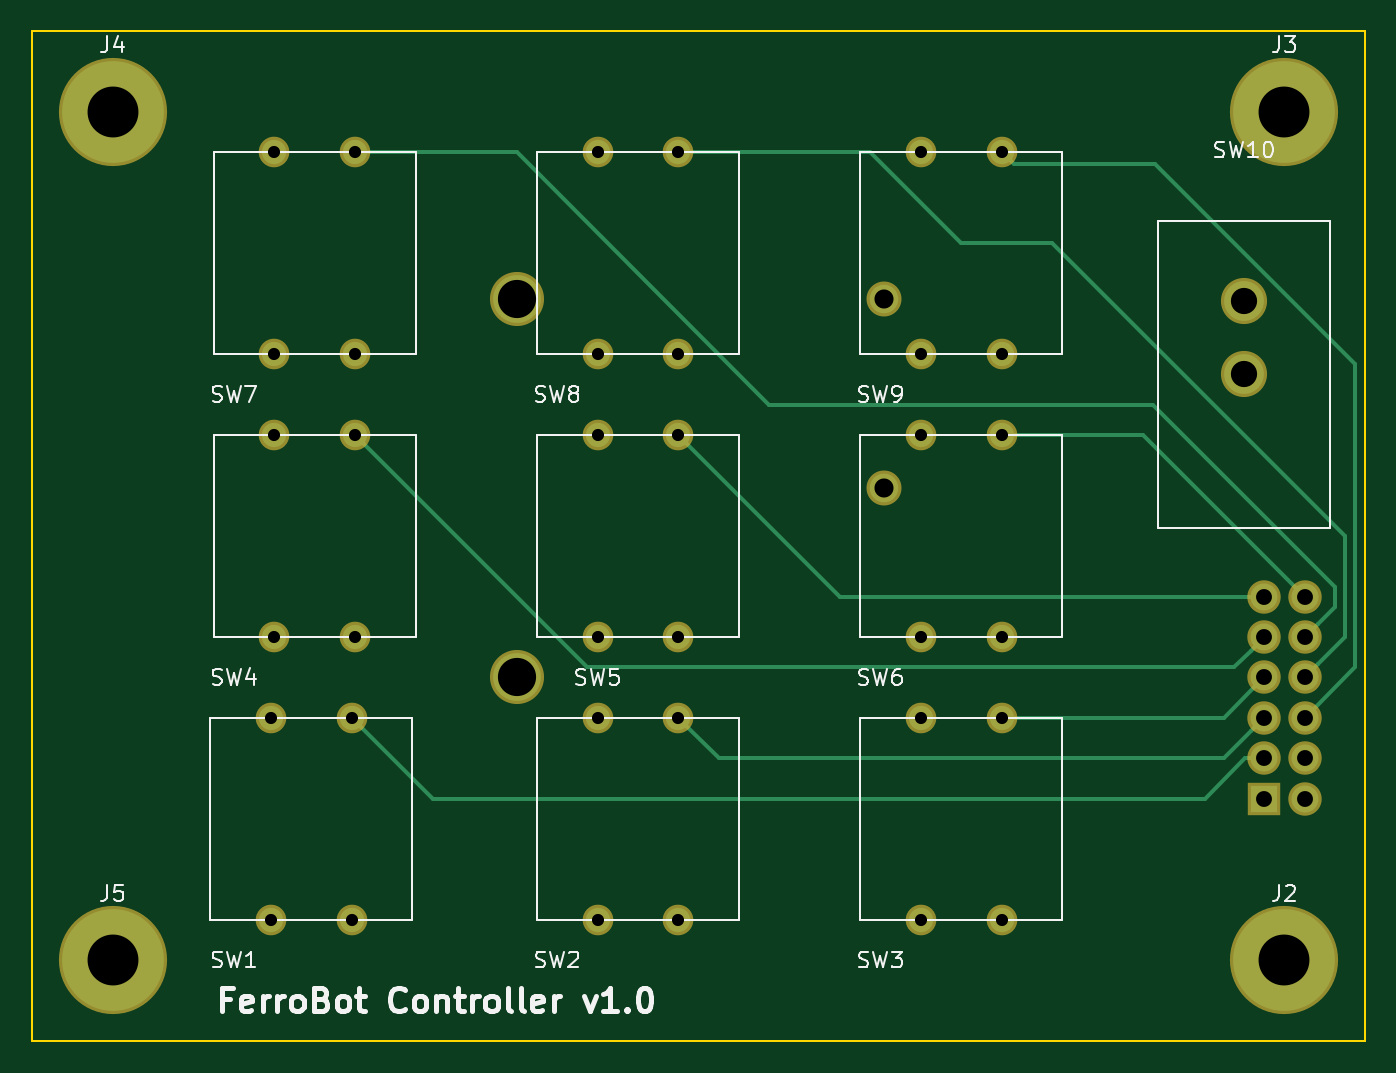
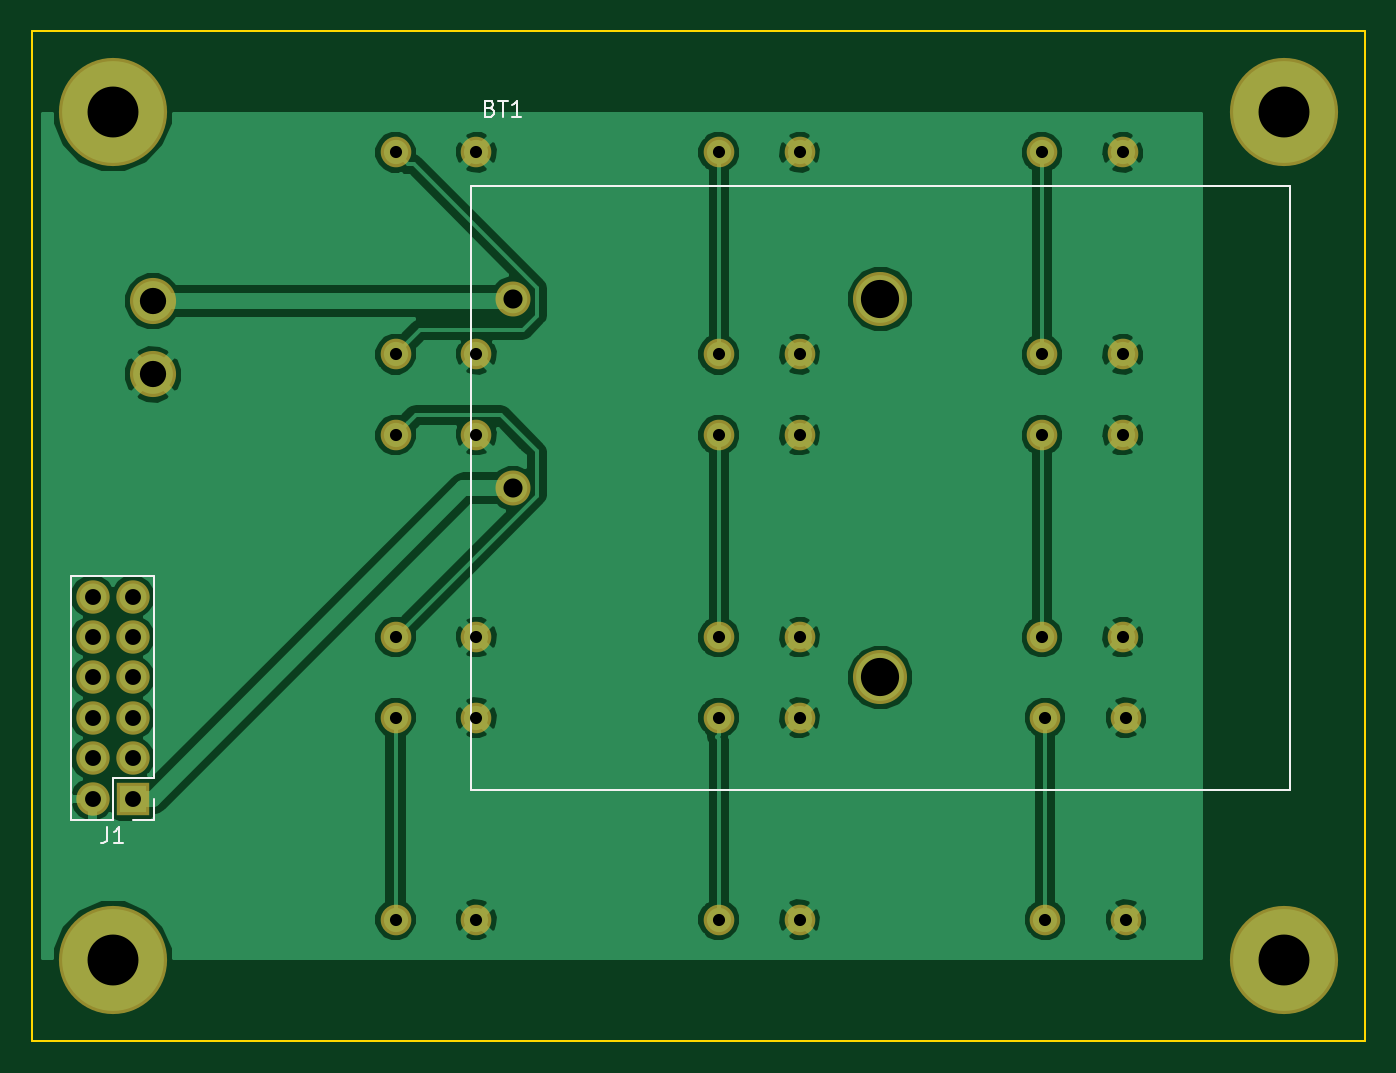
Circuit board: 9 layer files. Board 83.8 x 63.5 mm.
- bottom_copper: Ferrobot_buttons-B.Cu.gbr (68693 bytes)
- bottom_mask: Ferrobot_buttons-B.Mask.gbr (1947 bytes)
- bottom_silk: Ferrobot_buttons-B.SilkS.gbr (2051 bytes)
- outline: Ferrobot_buttons-Edge.Cuts.gbr (493 bytes)
- top_copper: Ferrobot_buttons-F.Cu.gbr (3894 bytes)
- top_mask: Ferrobot_buttons-F.Mask.gbr (1947 bytes)
- top_silk: Ferrobot_buttons-F.SilkS.gbr (20538 bytes)
- drill: Ferrobot_buttons-NPTH.drl (70 bytes)
- drill: Ferrobot_buttons.drl (873 bytes)

=== bottom_copper: Ferrobot_buttons-B.Cu.gbr (68693 bytes, source omitted) ===
=== bottom_mask: Ferrobot_buttons-B.Mask.gbr ===
G04 #@! TF.FileFunction,Soldermask,Bot*
%FSLAX46Y46*%
G04 Gerber Fmt 4.6, Leading zero omitted, Abs format (unit mm)*
G04 Created by KiCad (PCBNEW 4.0.6) date 05/07/18 16:26:14*
%MOMM*%
%LPD*%
G01*
G04 APERTURE LIST*
%ADD10C,0.100000*%
%ADD11C,2.200000*%
%ADD12C,3.400000*%
%ADD13R,2.100000X2.100000*%
%ADD14O,2.100000X2.100000*%
%ADD15C,6.800000*%
%ADD16C,1.924000*%
%ADD17C,2.900000*%
G04 APERTURE END LIST*
D10*
D11*
X122170000Y-128610000D03*
X122170000Y-140510000D03*
D12*
X99060000Y-128610000D03*
X99060000Y-152400000D03*
D13*
X146050000Y-160020000D03*
D14*
X148590000Y-160020000D03*
X146050000Y-157480000D03*
X148590000Y-157480000D03*
X146050000Y-154940000D03*
X148590000Y-154940000D03*
X146050000Y-152400000D03*
X148590000Y-152400000D03*
X146050000Y-149860000D03*
X148590000Y-149860000D03*
X146050000Y-147320000D03*
X148590000Y-147320000D03*
D15*
X147320000Y-170180000D03*
X147320000Y-116840000D03*
X73660000Y-116840000D03*
X73660000Y-170180000D03*
D16*
X83616800Y-167640000D03*
X88696800Y-167640000D03*
X88696800Y-154940000D03*
X83616800Y-154940000D03*
X104140000Y-167640000D03*
X109220000Y-167640000D03*
X109220000Y-154940000D03*
X104140000Y-154940000D03*
X124460000Y-167640000D03*
X129540000Y-167640000D03*
X129540000Y-154940000D03*
X124460000Y-154940000D03*
X83820000Y-149860000D03*
X88900000Y-149860000D03*
X88900000Y-137160000D03*
X83820000Y-137160000D03*
X104140000Y-149860000D03*
X109220000Y-149860000D03*
X109220000Y-137160000D03*
X104140000Y-137160000D03*
X124460000Y-149860000D03*
X129540000Y-149860000D03*
X129540000Y-137160000D03*
X124460000Y-137160000D03*
X83820000Y-132080000D03*
X88900000Y-132080000D03*
X88900000Y-119380000D03*
X83820000Y-119380000D03*
X104140000Y-132080000D03*
X109220000Y-132080000D03*
X109220000Y-119380000D03*
X104140000Y-119380000D03*
X124460000Y-132080000D03*
X129540000Y-132080000D03*
X129540000Y-119380000D03*
X124460000Y-119380000D03*
D17*
X144780000Y-128750000D03*
X144780000Y-133350000D03*
M02*

=== bottom_silk: Ferrobot_buttons-B.SilkS.gbr ===
G04 #@! TF.FileFunction,Legend,Bot*
%FSLAX46Y46*%
G04 Gerber Fmt 4.6, Leading zero omitted, Abs format (unit mm)*
G04 Created by KiCad (PCBNEW 4.0.6) date 05/07/18 16:26:14*
%MOMM*%
%LPD*%
G01*
G04 APERTURE LIST*
%ADD10C,0.100000*%
%ADD11C,0.120000*%
%ADD12C,0.150000*%
G04 APERTURE END LIST*
D10*
X124810000Y-159505000D02*
X124810000Y-121505000D01*
X73310000Y-159505000D02*
X124810000Y-159505000D01*
X73310000Y-121505000D02*
X73310000Y-159505000D01*
X124810000Y-121505000D02*
X73310000Y-121505000D01*
D11*
X144720000Y-145990000D02*
X149920000Y-145990000D01*
X144720000Y-158750000D02*
X144720000Y-145990000D01*
X149920000Y-161350000D02*
X149920000Y-145990000D01*
X144720000Y-158750000D02*
X147320000Y-158750000D01*
X147320000Y-158750000D02*
X147320000Y-161350000D01*
X147320000Y-161350000D02*
X149920000Y-161350000D01*
X144720000Y-160020000D02*
X144720000Y-161350000D01*
X144720000Y-161350000D02*
X146050000Y-161350000D01*
D12*
X123590714Y-116608571D02*
X123447857Y-116656190D01*
X123400238Y-116703810D01*
X123352619Y-116799048D01*
X123352619Y-116941905D01*
X123400238Y-117037143D01*
X123447857Y-117084762D01*
X123543095Y-117132381D01*
X123924048Y-117132381D01*
X123924048Y-116132381D01*
X123590714Y-116132381D01*
X123495476Y-116180000D01*
X123447857Y-116227619D01*
X123400238Y-116322857D01*
X123400238Y-116418095D01*
X123447857Y-116513333D01*
X123495476Y-116560952D01*
X123590714Y-116608571D01*
X123924048Y-116608571D01*
X123066905Y-116132381D02*
X122495476Y-116132381D01*
X122781191Y-117132381D02*
X122781191Y-116132381D01*
X121638333Y-117132381D02*
X122209762Y-117132381D01*
X121924048Y-117132381D02*
X121924048Y-116132381D01*
X122019286Y-116275238D01*
X122114524Y-116370476D01*
X122209762Y-116418095D01*
X147653333Y-161802381D02*
X147653333Y-162516667D01*
X147700953Y-162659524D01*
X147796191Y-162754762D01*
X147939048Y-162802381D01*
X148034286Y-162802381D01*
X146653333Y-162802381D02*
X147224762Y-162802381D01*
X146939048Y-162802381D02*
X146939048Y-161802381D01*
X147034286Y-161945238D01*
X147129524Y-162040476D01*
X147224762Y-162088095D01*
M02*

=== outline: Ferrobot_buttons-Edge.Cuts.gbr ===
G04 #@! TF.FileFunction,Profile,NP*
%FSLAX46Y46*%
G04 Gerber Fmt 4.6, Leading zero omitted, Abs format (unit mm)*
G04 Created by KiCad (PCBNEW 4.0.6) date 05/07/18 16:26:16*
%MOMM*%
%LPD*%
G01*
G04 APERTURE LIST*
%ADD10C,0.100000*%
%ADD11C,0.150000*%
G04 APERTURE END LIST*
D10*
D11*
X152400000Y-175260000D02*
X152400000Y-111760000D01*
X68580000Y-175260000D02*
X152400000Y-175260000D01*
X68580000Y-111760000D02*
X68580000Y-175260000D01*
X152400000Y-111760000D02*
X68580000Y-111760000D01*
M02*

=== top_copper: Ferrobot_buttons-F.Cu.gbr ===
G04 #@! TF.FileFunction,Copper,L1,Top,Signal*
%FSLAX46Y46*%
G04 Gerber Fmt 4.6, Leading zero omitted, Abs format (unit mm)*
G04 Created by KiCad (PCBNEW 4.0.6) date 05/07/18 16:26:14*
%MOMM*%
%LPD*%
G01*
G04 APERTURE LIST*
%ADD10C,0.100000*%
%ADD11C,1.800000*%
%ADD12C,3.000000*%
%ADD13R,1.700000X1.700000*%
%ADD14O,1.700000X1.700000*%
%ADD15C,6.400000*%
%ADD16C,1.524000*%
%ADD17C,2.500000*%
%ADD18C,0.250000*%
G04 APERTURE END LIST*
D10*
D11*
X122170000Y-128610000D03*
X122170000Y-140510000D03*
D12*
X99060000Y-128610000D03*
X99060000Y-152400000D03*
D13*
X146050000Y-160020000D03*
D14*
X148590000Y-160020000D03*
X146050000Y-157480000D03*
X148590000Y-157480000D03*
X146050000Y-154940000D03*
X148590000Y-154940000D03*
X146050000Y-152400000D03*
X148590000Y-152400000D03*
X146050000Y-149860000D03*
X148590000Y-149860000D03*
X146050000Y-147320000D03*
X148590000Y-147320000D03*
D15*
X147320000Y-170180000D03*
X147320000Y-116840000D03*
X73660000Y-116840000D03*
X73660000Y-170180000D03*
D16*
X83616800Y-167640000D03*
X88696800Y-167640000D03*
X88696800Y-154940000D03*
X83616800Y-154940000D03*
X104140000Y-167640000D03*
X109220000Y-167640000D03*
X109220000Y-154940000D03*
X104140000Y-154940000D03*
X124460000Y-167640000D03*
X129540000Y-167640000D03*
X129540000Y-154940000D03*
X124460000Y-154940000D03*
X83820000Y-149860000D03*
X88900000Y-149860000D03*
X88900000Y-137160000D03*
X83820000Y-137160000D03*
X104140000Y-149860000D03*
X109220000Y-149860000D03*
X109220000Y-137160000D03*
X104140000Y-137160000D03*
X124460000Y-149860000D03*
X129540000Y-149860000D03*
X129540000Y-137160000D03*
X124460000Y-137160000D03*
X83820000Y-132080000D03*
X88900000Y-132080000D03*
X88900000Y-119380000D03*
X83820000Y-119380000D03*
X104140000Y-132080000D03*
X109220000Y-132080000D03*
X109220000Y-119380000D03*
X104140000Y-119380000D03*
X124460000Y-132080000D03*
X129540000Y-132080000D03*
X129540000Y-119380000D03*
X124460000Y-119380000D03*
D17*
X144780000Y-128750000D03*
X144780000Y-133350000D03*
D18*
X88696800Y-154940000D02*
X93776800Y-160020000D01*
X93776800Y-160020000D02*
X142307919Y-160020000D01*
X142307919Y-160020000D02*
X144847919Y-157480000D01*
X144847919Y-157480000D02*
X146050000Y-157480000D01*
X109220000Y-154940000D02*
X111760000Y-157480000D01*
X111760000Y-157480000D02*
X143510000Y-157480000D01*
X143510000Y-157480000D02*
X145200001Y-155789999D01*
X145200001Y-155789999D02*
X146050000Y-154940000D01*
X129540000Y-119380000D02*
X130301999Y-120141999D01*
X130301999Y-120141999D02*
X139191999Y-120141999D01*
X151765000Y-132715000D02*
X151765000Y-151765000D01*
X139191999Y-120141999D02*
X151765000Y-132715000D01*
X151765000Y-151765000D02*
X148590000Y-154940000D01*
X129540000Y-154940000D02*
X143510000Y-154940000D01*
X143510000Y-154940000D02*
X146050000Y-152400000D01*
X109220000Y-119380000D02*
X121286410Y-119380000D01*
X121286410Y-119380000D02*
X127001410Y-125095000D01*
X127001410Y-125095000D02*
X132715000Y-125095000D01*
X132715000Y-125095000D02*
X151130000Y-143510000D01*
X151130000Y-143510000D02*
X151130000Y-149860000D01*
X151130000Y-149860000D02*
X149439999Y-151550001D01*
X149439999Y-151550001D02*
X148590000Y-152400000D01*
X88900000Y-137160000D02*
X103505000Y-151765000D01*
X103505000Y-151765000D02*
X144145000Y-151765000D01*
X144145000Y-151765000D02*
X145200001Y-150709999D01*
X145200001Y-150709999D02*
X146050000Y-149860000D01*
X88900000Y-119380000D02*
X99060000Y-119380000D01*
X99060000Y-119380000D02*
X114935000Y-135255000D01*
X114935000Y-135255000D02*
X139065000Y-135255000D01*
X150495000Y-146685000D02*
X150495000Y-147955000D01*
X150495000Y-147955000D02*
X149439999Y-149010001D01*
X139065000Y-135255000D02*
X150495000Y-146685000D01*
X149439999Y-149010001D02*
X148590000Y-149860000D01*
X109220000Y-137160000D02*
X119380000Y-147320000D01*
X119380000Y-147320000D02*
X146050000Y-147320000D01*
X129540000Y-137160000D02*
X138430000Y-137160000D01*
X138430000Y-137160000D02*
X148590000Y-147320000D01*
M02*

=== top_mask: Ferrobot_buttons-F.Mask.gbr ===
G04 #@! TF.FileFunction,Soldermask,Top*
%FSLAX46Y46*%
G04 Gerber Fmt 4.6, Leading zero omitted, Abs format (unit mm)*
G04 Created by KiCad (PCBNEW 4.0.6) date 05/07/18 16:26:16*
%MOMM*%
%LPD*%
G01*
G04 APERTURE LIST*
%ADD10C,0.100000*%
%ADD11C,2.200000*%
%ADD12C,3.400000*%
%ADD13R,2.100000X2.100000*%
%ADD14O,2.100000X2.100000*%
%ADD15C,6.800000*%
%ADD16C,1.924000*%
%ADD17C,2.900000*%
G04 APERTURE END LIST*
D10*
D11*
X122170000Y-128610000D03*
X122170000Y-140510000D03*
D12*
X99060000Y-128610000D03*
X99060000Y-152400000D03*
D13*
X146050000Y-160020000D03*
D14*
X148590000Y-160020000D03*
X146050000Y-157480000D03*
X148590000Y-157480000D03*
X146050000Y-154940000D03*
X148590000Y-154940000D03*
X146050000Y-152400000D03*
X148590000Y-152400000D03*
X146050000Y-149860000D03*
X148590000Y-149860000D03*
X146050000Y-147320000D03*
X148590000Y-147320000D03*
D15*
X147320000Y-170180000D03*
X147320000Y-116840000D03*
X73660000Y-116840000D03*
X73660000Y-170180000D03*
D16*
X83616800Y-167640000D03*
X88696800Y-167640000D03*
X88696800Y-154940000D03*
X83616800Y-154940000D03*
X104140000Y-167640000D03*
X109220000Y-167640000D03*
X109220000Y-154940000D03*
X104140000Y-154940000D03*
X124460000Y-167640000D03*
X129540000Y-167640000D03*
X129540000Y-154940000D03*
X124460000Y-154940000D03*
X83820000Y-149860000D03*
X88900000Y-149860000D03*
X88900000Y-137160000D03*
X83820000Y-137160000D03*
X104140000Y-149860000D03*
X109220000Y-149860000D03*
X109220000Y-137160000D03*
X104140000Y-137160000D03*
X124460000Y-149860000D03*
X129540000Y-149860000D03*
X129540000Y-137160000D03*
X124460000Y-137160000D03*
X83820000Y-132080000D03*
X88900000Y-132080000D03*
X88900000Y-119380000D03*
X83820000Y-119380000D03*
X104140000Y-132080000D03*
X109220000Y-132080000D03*
X109220000Y-119380000D03*
X104140000Y-119380000D03*
X124460000Y-132080000D03*
X129540000Y-132080000D03*
X129540000Y-119380000D03*
X124460000Y-119380000D03*
D17*
X144780000Y-128750000D03*
X144780000Y-133350000D03*
M02*

=== top_silk: Ferrobot_buttons-F.SilkS.gbr (20538 bytes, source omitted) ===
=== drill: Ferrobot_buttons-NPTH.drl ===
M48
METRIC,LZ
T1C2.400
%
G90
G05
T1
X09906Y-12861
X09906Y-1524
T0
M30

=== drill: Ferrobot_buttons.drl ===
M48
METRIC,LZ
T1C0.762
T2C1.000
T3C1.200
T4C1.650
T5C3.200
%
G90
G05
T1
X083617Y-15494
X083617Y-16764
X08382Y-11938
X08382Y-13208
X08382Y-13716
X08382Y-14986
X088697Y-15494
X088697Y-16764
X0889Y-11938
X0889Y-13208
X0889Y-13716
X0889Y-14986
X10414Y-11938
X10414Y-13208
X10414Y-13716
X10414Y-14986
X10414Y-15494
X10414Y-16764
X10922Y-11938
X10922Y-13208
X10922Y-13716
X10922Y-14986
X10922Y-15494
X10922Y-16764
X12446Y-11938
X12446Y-13208
X12446Y-13716
X12446Y-14986
X12446Y-15494
X12446Y-16764
X12954Y-11938
X12954Y-13208
X12954Y-13716
X12954Y-14986
X12954Y-15494
X12954Y-16764
T2
X14605Y-14732
X14605Y-14986
X14605Y-1524
X14605Y-15494
X14605Y-15748
X14605Y-16002
X14859Y-14732
X14859Y-14986
X14859Y-1524
X14859Y-15494
X14859Y-15748
X14859Y-16002
T3
X12217Y-12861
X12217Y-14051
T4
X14478Y-12875
X14478Y-13335
T5
X07366Y-11684
X07366Y-17018
X14732Y-11684
X14732Y-17018
T0
M30

